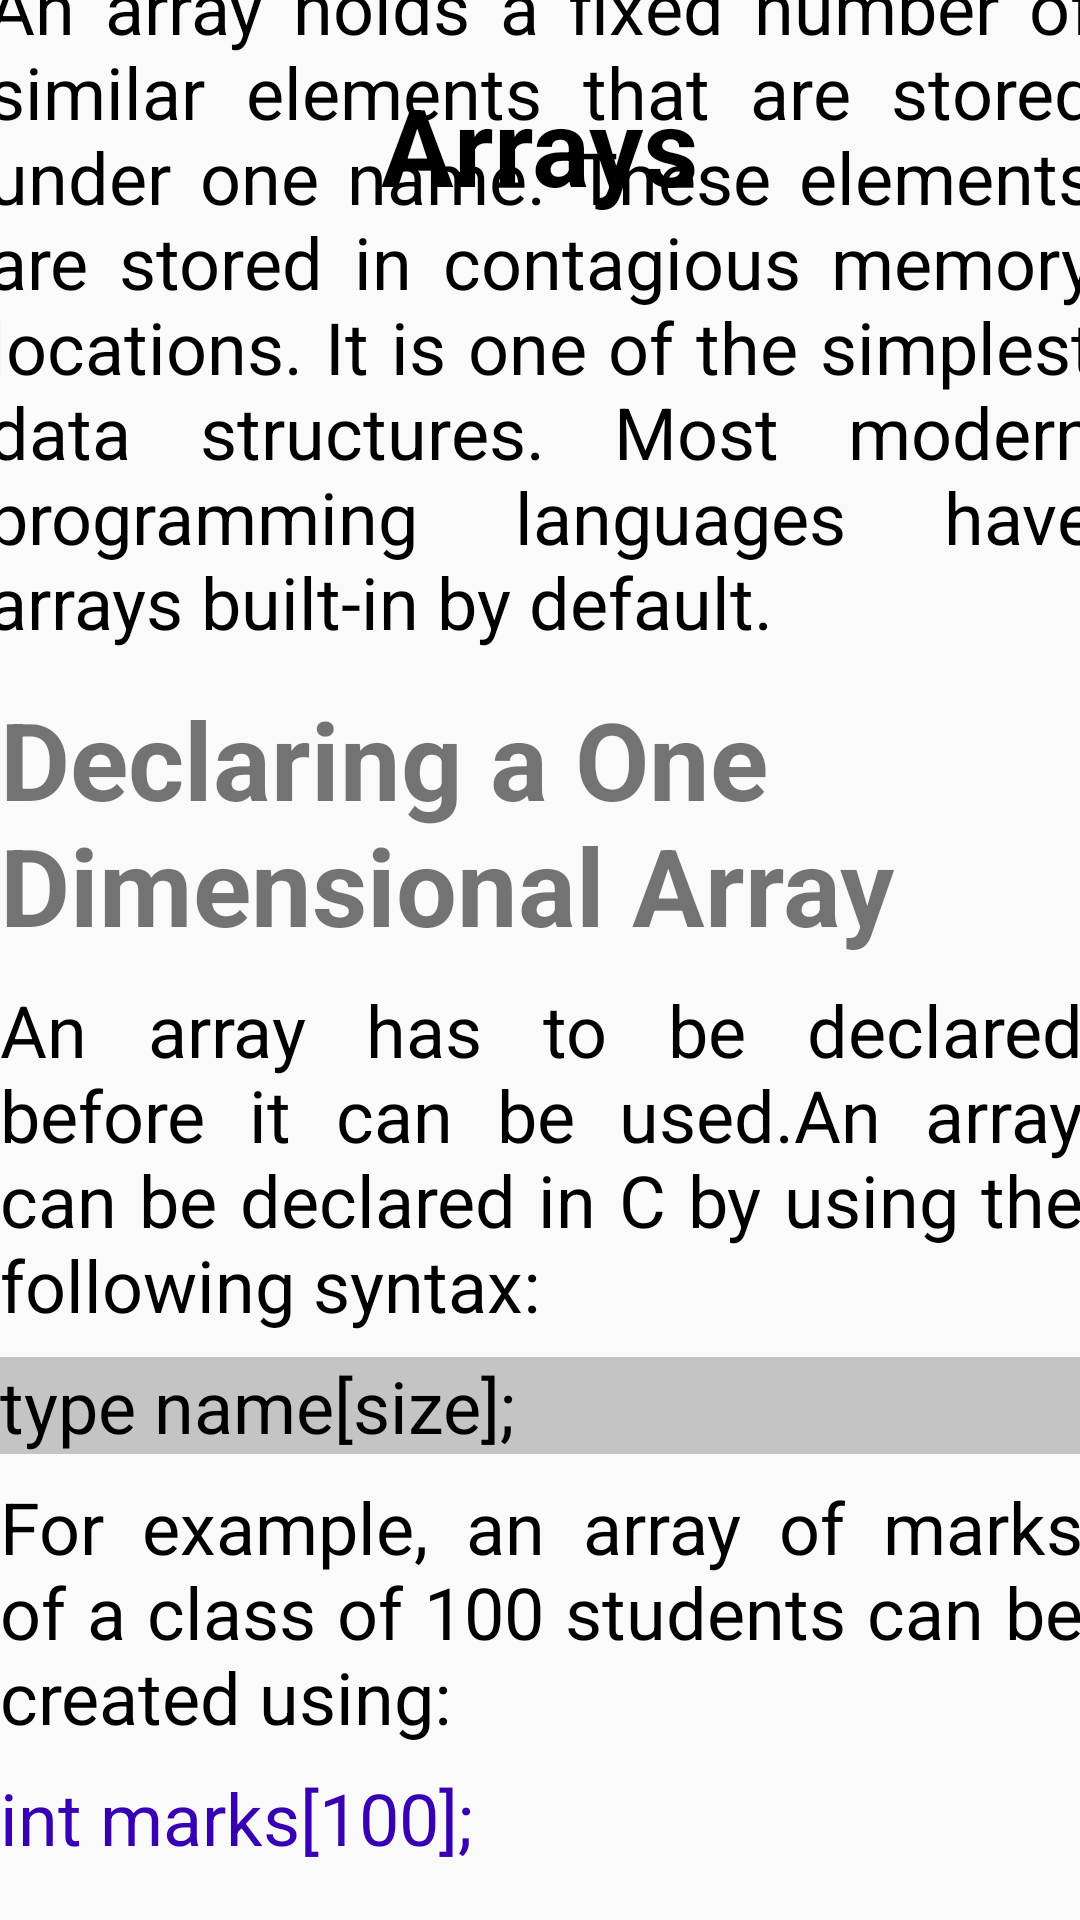

Android layout source for this screen:
<!-- AndroidManifest.xml: application theme Theme.AlgoTuT -->
<!-- res/layout/activity_array.xml -->
<?xml version="1.0" encoding="utf-8"?>
<androidx.constraintlayout.widget.ConstraintLayout xmlns:android="http://schemas.android.com/apk/res/android"
    xmlns:app="http://schemas.android.com/apk/res-auto"
    xmlns:tools="http://schemas.android.com/tools"
    android:layout_width="match_parent"
    android:layout_height="match_parent"
    tools:context=".Array">

    <TextView
        android:id="@+id/textView4"
        android:layout_width="wrap_content"
        android:layout_height="wrap_content"
        android:text="Arrays"
        android:textStyle="bold"
        android:textSize="36sp"
        android:textColor="@color/black"
        android:layout_marginTop="24dp"
        app:layout_constraintEnd_toEndOf="parent"
        app:layout_constraintStart_toStartOf="parent"
        app:layout_constraintTop_toTopOf="parent" />

    <ScrollView
        android:layout_width="409dp"
        android:layout_height="795dp"
        android:layout_marginTop="14dp"
        app:layout_constraintBottom_toBottomOf="parent"
        app:layout_constraintEnd_toEndOf="parent"
        app:layout_constraintStart_toStartOf="parent"
        android:padding="12dp"
        app:layout_constraintTop_toBottomOf="@+id/textView4">

        <LinearLayout
            android:layout_width="match_parent"
            android:layout_height="wrap_content"
            android:orientation="vertical"
            android:padding="8dp"
            tools:ignore="ExtraText">
            <TextView
                android:id="@+id/arrayintro"
                android:layout_width="match_parent"
                android:layout_height="match_parent"
                android:justificationMode="inter_word"
                android:text="An array holds a fixed number of similar elements that are stored under one name. These elements are stored in contagious memory locations. It is one of the simplest data structures. Most modern programming languages have arrays built-in by default."
                android:textSize="24sp"
                android:textColor="@color/black"/>
            <ImageView
                android:layout_margin="4dp"
                android:layout_width="match_parent"
                android:layout_height="match_parent"
                android:src="@drawable/array"/>
            <TextView
                android:layout_margin="4dp"
                android:layout_width="match_parent"
                android:layout_height="match_parent"
                android:text="Declaring a One Dimensional Array"
                android:textSize="36sp"
                android:textStyle="bold"/>
            <TextView
                android:layout_margin="4dp"
                android:layout_width="match_parent"
                android:layout_height="match_parent"
                android:text="An array has to be declared before it can be used.An array can be declared in C by using the following syntax:"
                android:textSize="24sp"
                android:justificationMode="inter_word"
                android:textColor="@color/black"/>
            <TextView
                android:layout_margin="4dp"
                android:layout_width="match_parent"
                android:layout_height="match_parent"
                android:text="type name[size];"
                android:textColor="@color/black"
                android:textSize="24sp"
                android:background="#C5C4C4"/>
            <TextView
                android:layout_margin="4dp"
                android:layout_width="match_parent"
                android:layout_height="match_parent"
                android:text="For example, an array of marks of a class of 100 students can be created using:"
                android:textSize="24sp"
                android:justificationMode="inter_word"
                android:textColor="@color/black"/>
            <TextView
                android:layout_margin="4dp"
                android:layout_width="match_parent"
                android:layout_height="match_parent"
                android:text="int marks[100];"
                android:textColor="@color/purple_700"
                android:textSize="24sp"
                />
            <TextView
                android:layout_margin="4dp"
                android:layout_width="match_parent"
                android:layout_height="match_parent"
                android:text="Traversing the Array"
                android:textSize="36sp"
                android:textStyle="bold"/>
            <TextView
                android:layout_margin="4dp"
                android:layout_width="match_parent"
                android:layout_height="match_parent"
                android:text="for(int i = 0; i &lt; arraySize; i++)\nprintf(&quot;\\n arr[%d] = %d&quot;, i, arr[i])\;"
                android:textColor="@color/purple_700"
                android:textSize="24sp"
                />

        </LinearLayout>
    </ScrollView>


</androidx.constraintlayout.widget.ConstraintLayout>
<!-- resources referenced by this layout -->
<resources>
  <color name="black">#FF000000</color>
  <color name="purple_700">#FF3700B3</color>
  <style name="Theme.AlgoTuT" parent="Theme.AppCompat.Light.NoActionBar">
          
          <item name="colorPrimary">@color/purple_500</item>
          <item name="colorPrimaryVariant">@color/purple_700</item>
          <item name="colorOnPrimary">@color/white</item>
          <item name="color">@color/white</item>
          
          <item name="colorSecondary">@color/teal_200</item>
          <item name="colorSecondaryVariant">@color/teal_700</item>
          <item name="colorOnSecondary">@color/black</item>
          
          <item name="android:statusBarColor" tools:targetApi="l">?attr/colorPrimaryVariant</item>
          
  
      </style>
  <color name="purple_500">#FF6200EE</color>
  <color name="white">#FFFFFFFF</color>
  <color name="teal_200">#FF03DAC5</color>
  <color name="teal_700">#FF018786</color>
</resources>
